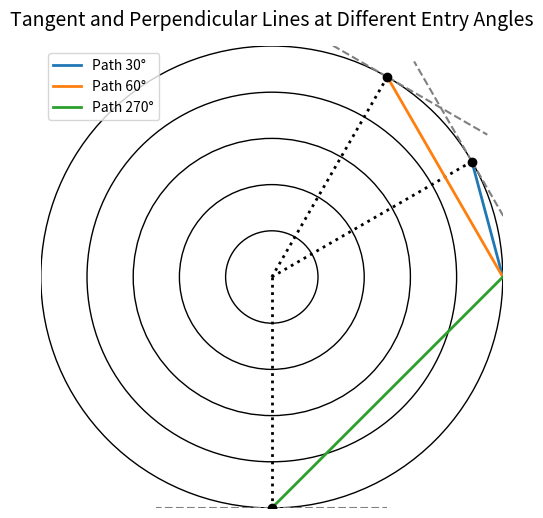

This figure's Python source:
import numpy as np
import matplotlib.pyplot as plt

# Define number of rings
num_rings = 5

# Define three different entry angles
entry_angles = [np.pi / 6, np.pi / 3, np.pi *1.5]  # 30°, 60°, and 90°

# Create figure
fig, ax = plt.subplots(figsize=(6, 6))
ax.set_xlim(-num_rings, num_rings)
ax.set_ylim(-num_rings, num_rings)
ax.set_aspect('equal')  # Ensure circles are not distorted

# Draw rings
for i in range(num_rings, 0, -1):
    circle = plt.Circle((0, 0), i, color='lightgray', ec='black', lw=1, fill=False)
    ax.add_patch(circle)

# Loop through different entry angles and plot paths
for theta in entry_angles:
    # Compute intersection point with the outermost ring
    radius = num_rings  # The rover reaches the outermost ring
    intersect_x = radius * np.cos(theta)
    intersect_y = radius * np.sin(theta)

    # Calculate the tangent angles (perpendicular to radius)
    tangent_angle1 = theta + np.pi / 2  # +90 degrees
    tangent_angle2 = theta - np.pi / 2  # -90 degrees

    # Define tangent line length
    tangent_length = radius * 0.5  # Adjust for visualization

    # Compute tangent line endpoints
    tangent_x1 = intersect_x + tangent_length * np.cos(tangent_angle1)
    tangent_y1 = intersect_y + tangent_length * np.sin(tangent_angle1)

    tangent_x2 = intersect_x + tangent_length * np.cos(tangent_angle2)
    tangent_y2 = intersect_y + tangent_length * np.sin(tangent_angle2)

    # Compute the perpendicular line through the intersection (collinear with the radius)
    perpendicular_x = [0, intersect_x]  # From the center to the intersection point
    perpendicular_y = [0, intersect_y]

    # Draw radial path (movement direction)
    ax.plot([num_rings, intersect_x], [0, intersect_y], linewidth=2, label=f"Path {np.degrees(theta):.0f}°")

    # Draw the tangent lines
    ax.plot([intersect_x, tangent_x1], [intersect_y, tangent_y1], color='grey', linestyle='dashed')
    ax.plot([intersect_x, tangent_x2], [intersect_y, tangent_y2], color='grey', linestyle='dashed')

    # Draw the perpendicular radius line
    ax.plot(perpendicular_x, perpendicular_y, color='black', linestyle='dotted', linewidth=2)

    # Mark intersection point
    ax.scatter(intersect_x, intersect_y, color='black', zorder=3)

# Remove axis labels and ticks
ax.set_xticks([])
ax.set_yticks([])
ax.set_frame_on(False)

# Set title and legend
plt.title("Tangent and Perpendicular Lines at Different Entry Angles", fontsize=14, pad=15)
ax.legend()

# Display the plot
plt.show()
